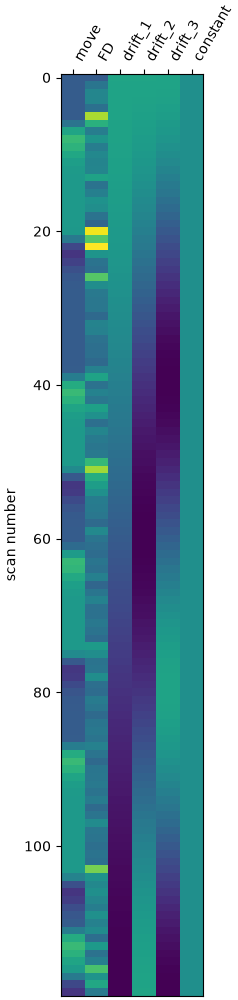

Source data for this figure (header and first rows):
move, FD, drift_1, drift_2, drift_3, constant
0.0, 0.0, 0.1291, 0.1291, 0.129, 1.0
0.0, 0.0578, 0.129, 0.1287, 0.1282, 1.0
0.0, 0.0988, 0.1288, 0.128, 0.1266, 1.0
0.0, 0.1002, 0.1286, 0.1269, 0.1243, 1.0
0.0, 0.0469, 0.1282, 0.1255, 0.1211, 1.0
0.004933, 0.3453, 0.1278, 0.1238, 0.1172, 1.0
0.3755, 0.2049, 0.1272, 0.1217, 0.1126, 1.0
1.188, 0.07826, 0.1266, 0.1193, 0.1073, 1.0
1.551, 0.1337, 0.1259, 0.1165, 0.1014, 1.0
1.442, 0.07869, 0.1251, 0.1135, 0.0948, 1.0
1.226, 0.1044, 0.1243, 0.1101, 0.08763, 1.0
1.086, 0.0945, 0.1233, 0.1064, 0.07992, 1.0
1.026, 0.09804, 0.1222, 0.1024, 0.07172, 1.0
1.007, 0.1693, 0.1211, 0.09817, 0.06308, 1.0
1.001, 0.05438, 0.1199, 0.09365, 0.05405, 1.0
1, 0.08254, 0.1186, 0.08887, 0.04468, 1.0
1, 0.1307, 0.1172, 0.08384, 0.03504, 1.0
1, 0.1205, 0.1158, 0.07859, 0.02519, 1.0
1, 0.05382, 0.1143, 0.07312, 0.01517, 1.0
1, 0.02076, 0.1126, 0.06745, 0.005068, 1.0
0.9784, 0.4076, 0.1109, 0.0616, -0.005068, 1.0
0.4647, 0.2633, 0.1092, 0.05558, -0.01517, 1.0
-0.3109, 0.4214, 0.1073, 0.0494, -0.02519, 1.0
-0.5551, 0.1345, 0.1054, 0.04309, -0.03504, 1.0
-0.3977, 0.05417, 0.1034, 0.03667, -0.04468, 1.0
-0.1897, 0.04488, 0.1014, 0.03014, -0.05405, 1.0
-0.06853, 0.2655, 0.09926, 0.02353, -0.06308, 1.0
-0.02005, 0.1191, 0.09706, 0.01685, -0.07172, 1.0
-0.004958, 0.06767, 0.0948, 0.01013, -0.07992, 1.0
-0.001067, 0.0628, 0.09247, 0.003379, -0.08763, 1.0
-0.0002011, 0.06378, 0.09008, -0.003379, -0.0948, 1.0
-3.0294676334096744e-05, 0.03043, 0.08763, -0.01013, -0.1014, 1.0
0.0, 0.09238, 0.08512, -0.01685, -0.1073, 1.0
0.0, 0.08818, 0.08255, -0.02353, -0.1126, 1.0
0.0, 0.05061, 0.07992, -0.03014, -0.1172, 1.0
0.0, 0.04435, 0.07724, -0.03667, -0.1211, 1.0
0.0, 0.04369, 0.07451, -0.04309, -0.1243, 1.0
0.0, 0.02983, 0.07172, -0.0494, -0.1266, 1.0
0.02165, 0.08932, 0.06889, -0.05558, -0.1282, 1.0
0.5353, 0.1707, 0.06601, -0.0616, -0.129, 1.0
1.311, 0.05173, 0.06308, -0.06745, -0.129, 1.0
1.555, 0.09084, 0.06011, -0.07312, -0.1282, 1.0
1.398, 0.0629, 0.0571, -0.07859, -0.1266, 1.0
1.19, 0.1654, 0.05405, -0.08384, -0.1243, 1.0
1.069, 0.1273, 0.05096, -0.08887, -0.1211, 1.0
1.02, 0.04468, 0.04784, -0.09365, -0.1172, 1.0
1.005, 0.09759, 0.04468, -0.09817, -0.1126, 1.0
1.001, 0.07248, 0.0415, -0.1024, -0.1073, 1.0
1, 0.06097, 0.03828, -0.1064, -0.1014, 1.0
1, 0.0672, 0.03504, -0.1101, -0.0948, 1.0
0.9995, 0.2247, 0.03178, -0.1135, -0.08763, 1.0
0.7614, 0.3364, 0.02849, -0.1165, -0.07992, 1.0
-0.04209, 0.1981, 0.02519, -0.1193, -0.07172, 1.0
-0.5272, 0.1567, 0.02186, -0.1217, -0.06308, 1.0
-0.4828, 0.1261, 0.01852, -0.1238, -0.05405, 1.0
-0.265, 0.07646, 0.01517, -0.1255, -0.04468, 1.0
-0.1059, 0.07265, 0.01181, -0.1269, -0.03504, 1.0
-0.03352, 0.0627, 0.008444, -0.128, -0.02519, 1.0
-0.008828, 0.03267, 0.005068, -0.1287, -0.01517, 1.0
-0.002003, 0.1068, 0.00169, -0.1291, -0.005068, 1.0
... 60 more rows
